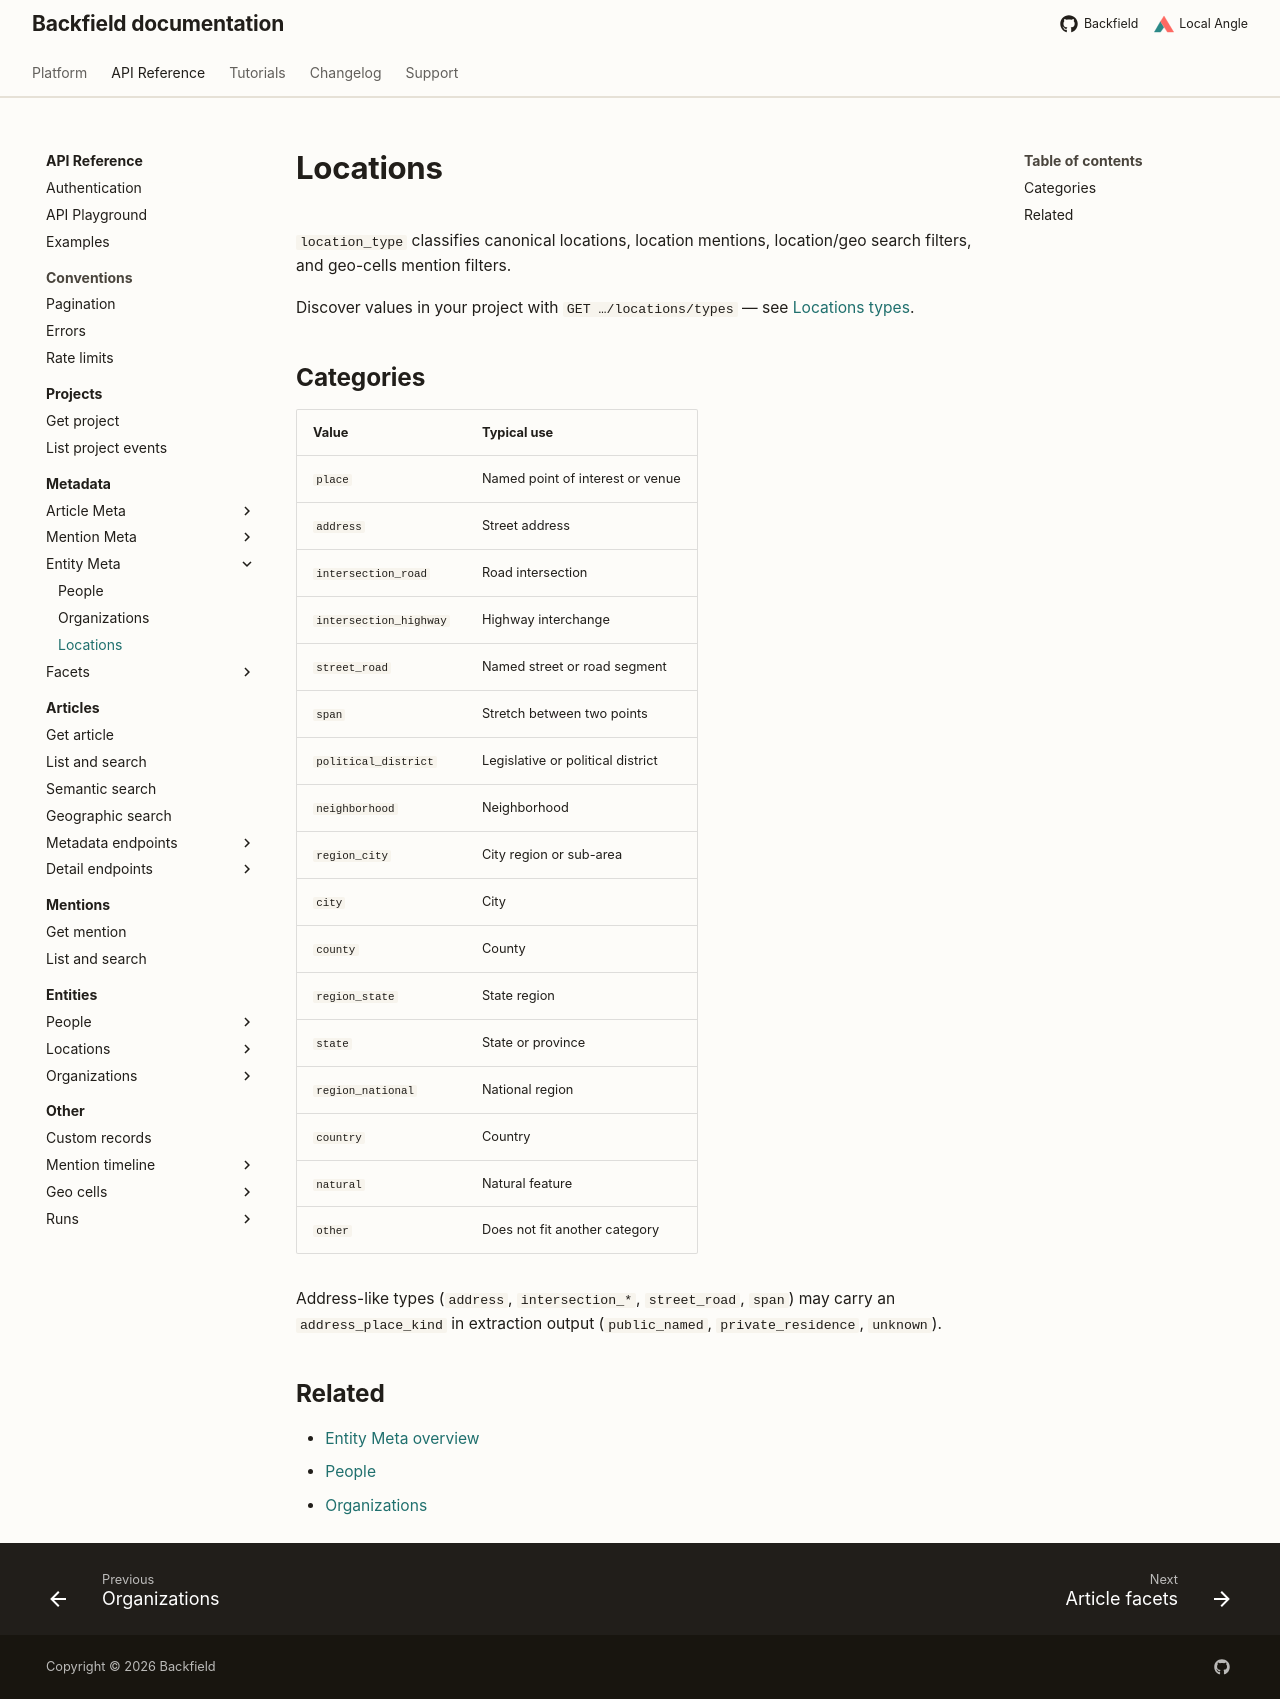

repository: localangle/backfield-docs · page: api/taxonomy/entity-meta/locations/index.html · generator: mkdocs

# Locations

`location_type` classifies canonical locations, location mentions, location/geo search filters, and geo-cells mention filters.

Discover values in your project with `GET …/locations/types` — see [Locations types](../../locations/types.md).

## Categories

| Value | Typical use |
| --- | --- |
| `place` | Named point of interest or venue |
| `address` | Street address |
| `intersection_road` | Road intersection |
| `intersection_highway` | Highway interchange |
| `street_road` | Named street or road segment |
| `span` | Stretch between two points |
| `political_district` | Legislative or political district |
| `neighborhood` | Neighborhood |
| `region_city` | City region or sub-area |
| `city` | City |
| `county` | County |
| `region_state` | State region |
| `state` | State or province |
| `region_national` | National region |
| `country` | Country |
| `natural` | Natural feature |
| `other` | Does not fit another category |

Address-like types (`address`, `intersection_*`, `street_road`, `span`) may carry an `address_place_kind` in extraction output (`public_named`, `private_residence`, `unknown`).

## Related

- [Entity Meta overview](index.md)
- [People](people.md)
- [Organizations](organizations.md)
